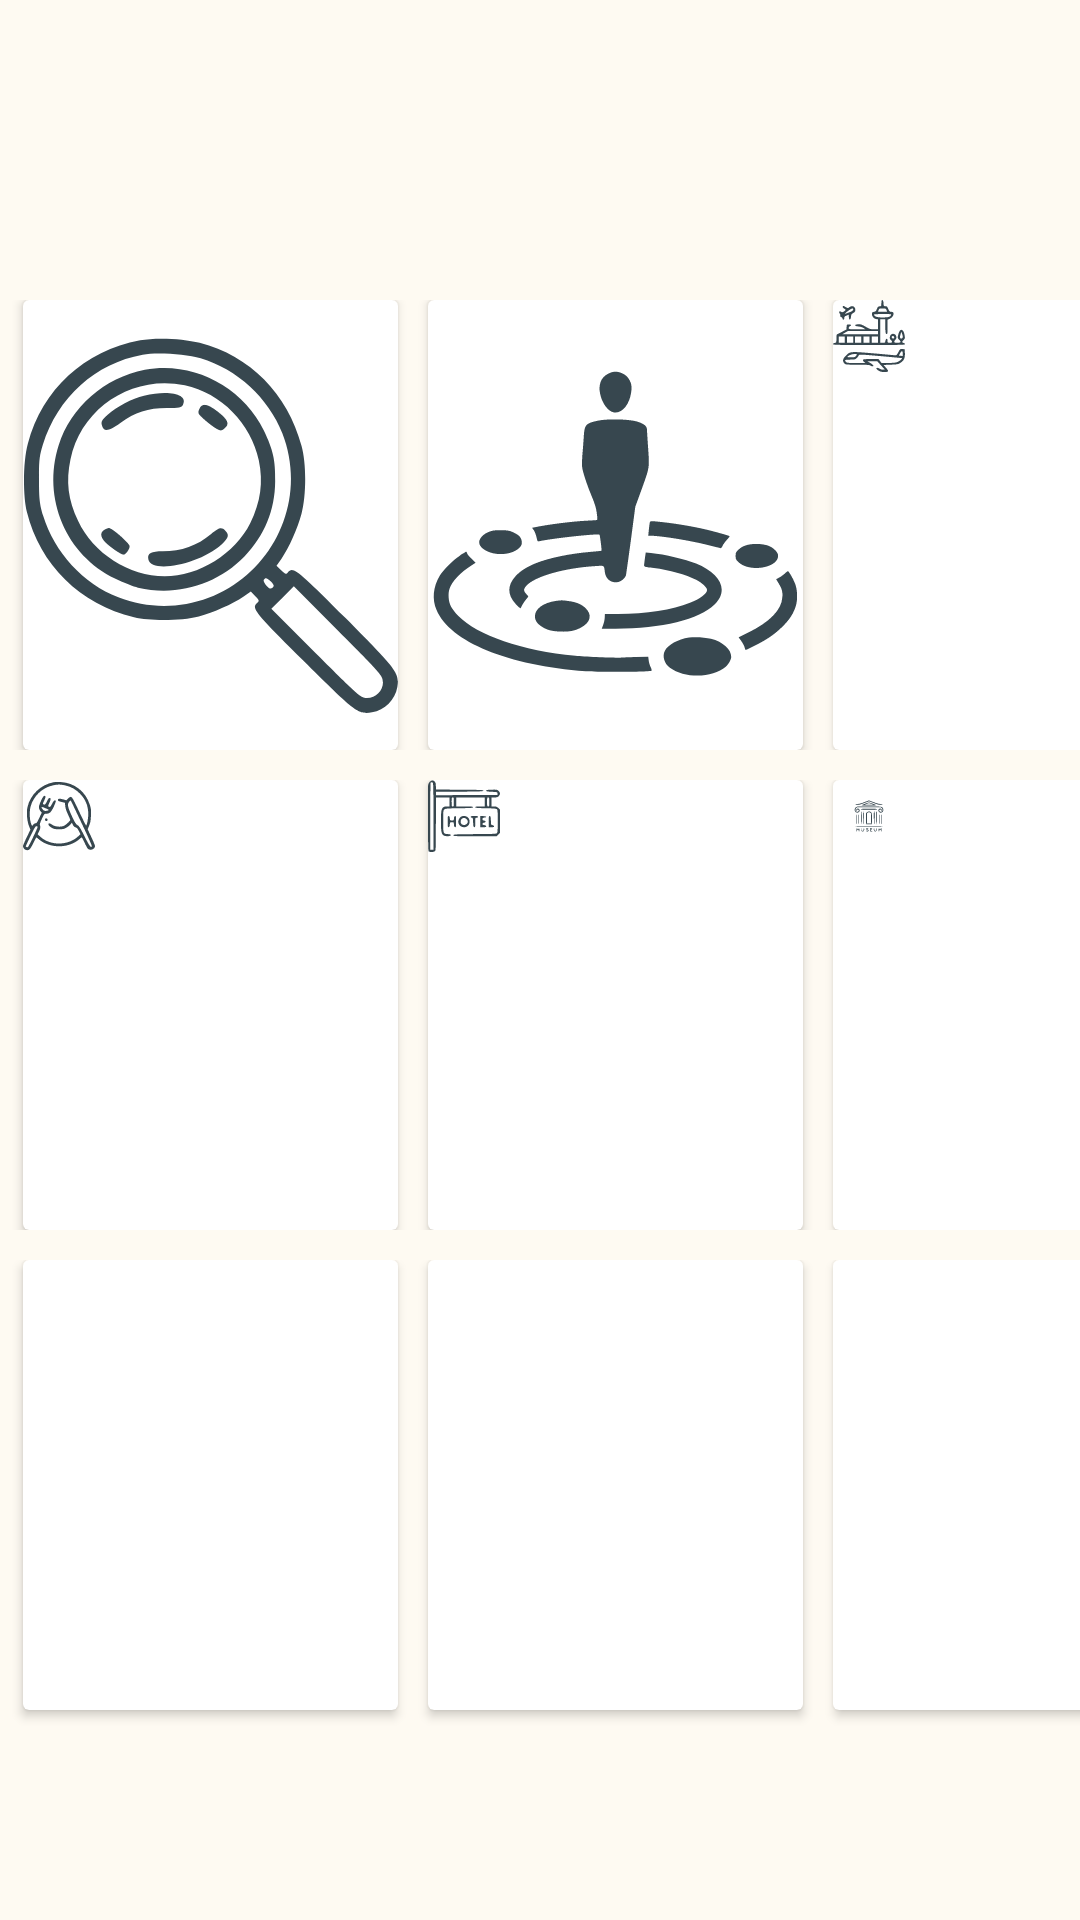

Layout XML and referenced resources for this Android screen:
<!-- AndroidManifest.xml: application theme Theme.Tourism -->
<!-- res/layout/fragment_blank.xml -->
<?xml version="1.0" encoding="utf-8"?>
<LinearLayout xmlns:android="http://schemas.android.com/apk/res/android"
    xmlns:app="http://schemas.android.com/apk/res-auto"
    xmlns:tools="http://schemas.android.com/tools"
    android:layout_width="match_parent"
    android:layout_height="match_parent"

    android:background="@color/Floral_White"
    android:orientation="vertical"
    tools:context=".view.BlankFragment">

    <LinearLayout
        android:layout_width="match_parent"
        android:layout_height="wrap_content"
        android:layout_marginTop="100dp"
        android:orientation="horizontal">

        <androidx.cardview.widget.CardView
            android:layout_width="125dp"
            android:layout_height="150dp"
            android:layout_marginLeft="7.5dp"
            android:layout_marginRight="10dp">

            <ImageView
                android:id="@+id/imageView7"
                android:layout_width="wrap_content"
                android:layout_height="wrap_content"
                android:src="@drawable/ic_search" />
        </androidx.cardview.widget.CardView>

        <androidx.cardview.widget.CardView
            android:layout_width="125dp"
            android:layout_height="150dp"
            android:layout_marginRight="10dp">

            <ImageView
                android:id="@+id/imageView3"
                android:layout_width="wrap_content"
                android:layout_height="wrap_content"
                android:src="@drawable/ic_nearby" />
        </androidx.cardview.widget.CardView>

        <androidx.cardview.widget.CardView
            android:layout_width="125dp"
            android:layout_height="150dp"
            android:layout_marginRight="7.5dp">

            <ImageView
                android:id="@+id/imageView5"
                android:layout_width="wrap_content"
                android:layout_height="wrap_content"
                android:src="@drawable/ic_airport" />
        </androidx.cardview.widget.CardView>
    </LinearLayout>

    <LinearLayout
        android:layout_width="match_parent"
        android:layout_height="wrap_content"
        android:layout_marginTop="10dp"
        android:orientation="horizontal">

        <androidx.cardview.widget.CardView
            android:layout_width="125dp"
            android:layout_height="150dp"
            android:layout_marginLeft="7.5dp"
            android:layout_marginRight="10dp" >

            <ImageView
                android:id="@+id/imageView6"
                android:layout_width="wrap_content"
                android:layout_height="wrap_content"
                android:src="@drawable/ic_restaurants" />
        </androidx.cardview.widget.CardView>

        <androidx.cardview.widget.CardView
            android:layout_width="125dp"
            android:layout_height="150dp"
            android:layout_marginRight="10dp">


            <ImageView
                android:id="@+id/imageView4"
                android:layout_width="wrap_content"
                android:layout_height="wrap_content"
                android:src="@drawable/ic_hotel" />
        </androidx.cardview.widget.CardView>

        <androidx.cardview.widget.CardView
            android:layout_width="125dp"
            android:layout_height="150dp"
            android:layout_marginRight="7.5dp">


            <ImageView
                android:id="@+id/imageView8"
                android:layout_width="wrap_content"
                android:layout_height="wrap_content"
                android:src="@drawable/ic_museum" />
        </androidx.cardview.widget.CardView>
    </LinearLayout>
    <LinearLayout
        android:layout_width="match_parent"
        android:layout_height="match_parent"
        android:layout_marginTop="10dp"
        android:orientation="horizontal">

        <androidx.cardview.widget.CardView
            android:layout_width="125dp"
            android:layout_height="150dp"
            android:layout_marginLeft="7.5dp"
            android:layout_marginRight="10dp" >

        </androidx.cardview.widget.CardView>
        <androidx.cardview.widget.CardView
            android:layout_width="125dp"
            android:layout_height="150dp"
            android:layout_marginRight="10dp">

        </androidx.cardview.widget.CardView>

        <androidx.cardview.widget.CardView
            android:layout_width="125dp"
            android:layout_height="150dp"
            android:layout_marginRight="7.5dp">
        </androidx.cardview.widget.CardView>
    </LinearLayout>

</LinearLayout>
<!-- resources referenced by this layout -->
<resources>
  <color name="Floral_White">#FEFAF2</color>
  <!-- drawable ic_airport: vector/xml drawable (drawable, 4104 chars, omitted) -->
  <!-- drawable ic_hotel: vector/xml drawable (drawable, 3244 chars, omitted) -->
  <!-- drawable ic_museum: vector/xml drawable (drawable, 5921 chars, omitted) -->
  <!-- drawable ic_nearby: vector/xml drawable (drawable, 4618 chars, omitted) -->
  <!-- drawable ic_restaurants: vector/xml drawable (drawable, 2638 chars, omitted) -->
  <!-- drawable ic_search: vector/xml drawable (drawable, 2869 chars, omitted) -->
  <style name="Theme.Tourism" parent="Theme.MaterialComponents.DayNight.DarkActionBar">
          
          <item name="colorPrimary">@color/purple_500</item>
          <item name="colorPrimaryVariant">@color/purple_700</item>
          <item name="colorOnPrimary">@color/white</item>
          
          <item name="colorSecondary">@color/teal_200</item>
          <item name="colorSecondaryVariant">@color/teal_700</item>
          <item name="colorOnSecondary">@color/black</item>
          
          <item name="android:statusBarColor" tools:targetApi="l">?attr/colorPrimaryVariant</item>
          
      </style>
  <color name="purple_500">#FF6200EE</color>
  <color name="purple_700">#FF3700B3</color>
  <color name="white">#FFFFFFFF</color>
  <color name="teal_200">#FF03DAC5</color>
  <color name="teal_700">#FF018786</color>
  <color name="black">#FF000000</color>
</resources>
